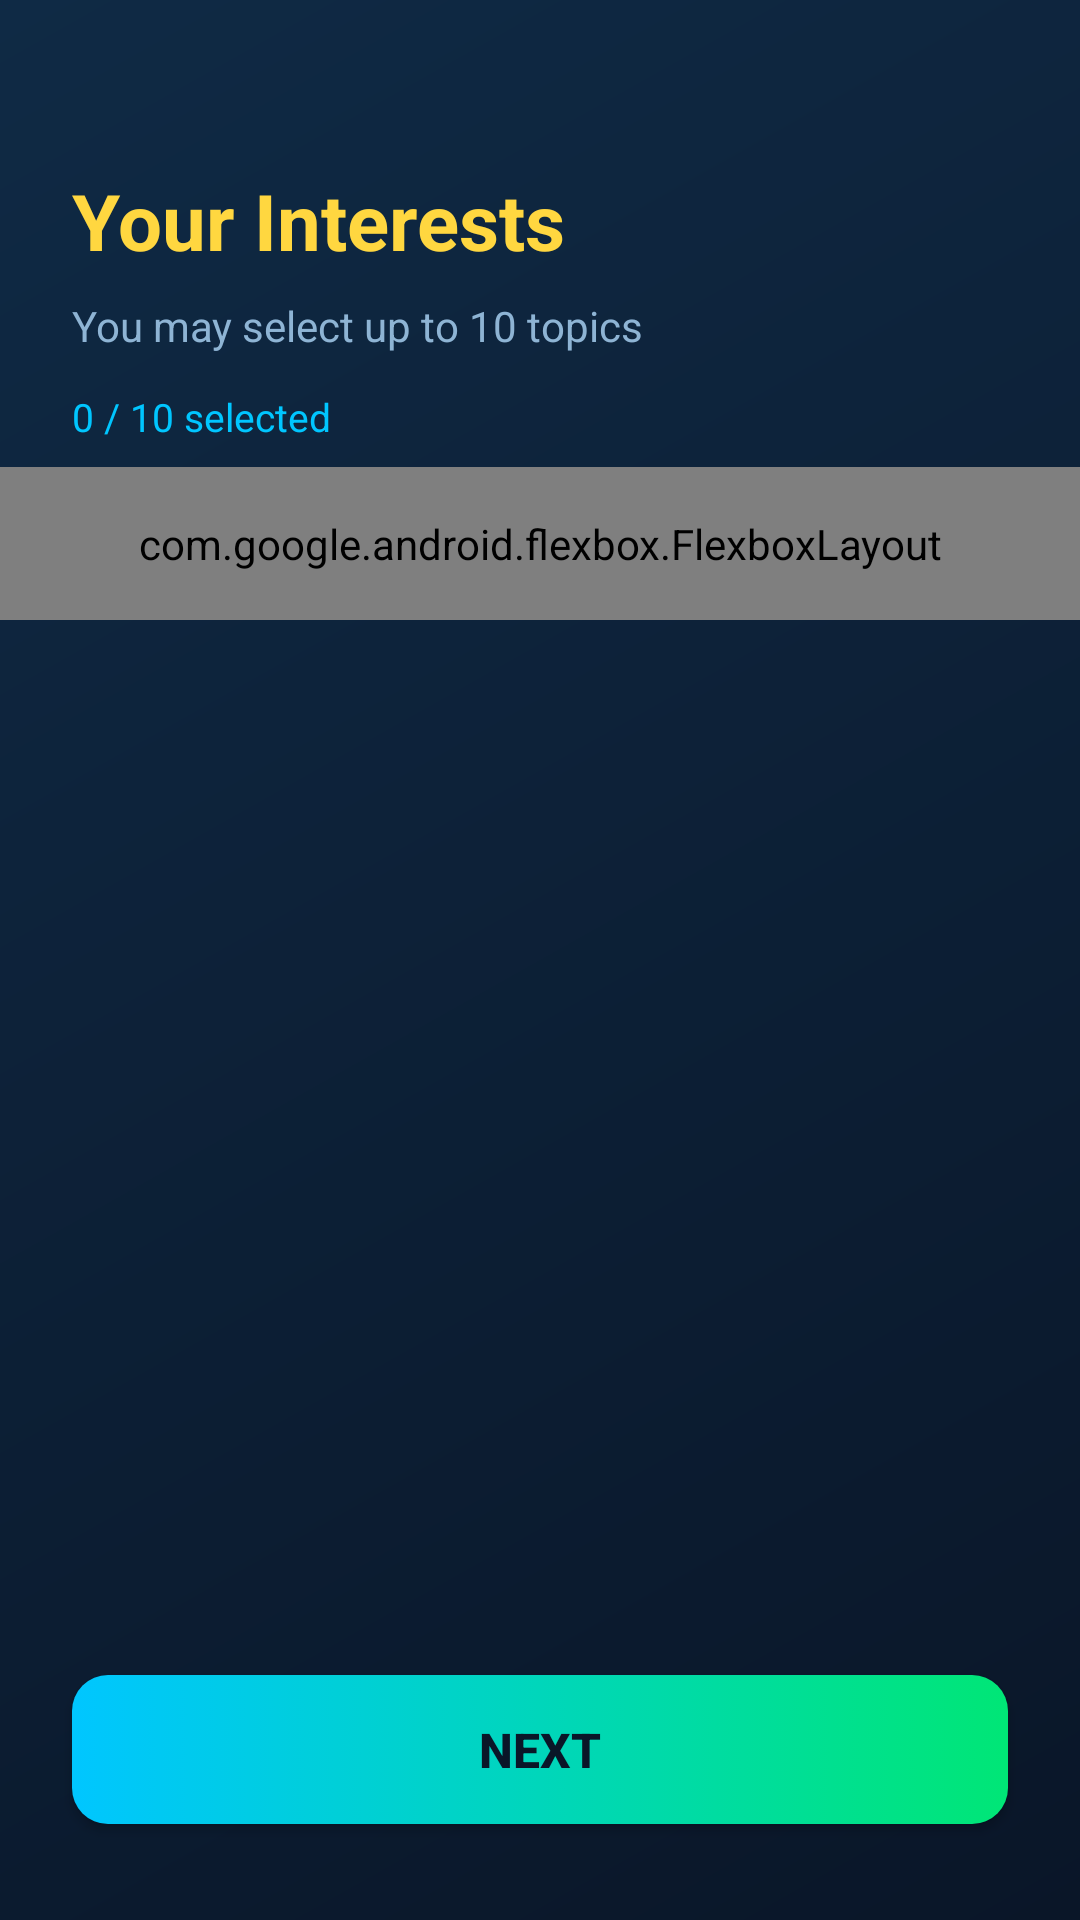

Layout XML and referenced resources for this Android screen:
<!-- AndroidManifest.xml: application theme Theme.LearnAI -->
<!-- res/layout/activity_interests.xml -->
<?xml version="1.0" encoding="utf-8"?>
<androidx.constraintlayout.widget.ConstraintLayout
    xmlns:android="http://schemas.android.com/apk/res/android"
    xmlns:app="http://schemas.android.com/apk/res-auto"
    android:layout_width="match_parent"
    android:layout_height="match_parent"
    android:background="@drawable/bg_gradient">

    <TextView
        android:id="@+id/tvTitle"
        android:layout_width="0dp"
        android:layout_height="wrap_content"
        android:layout_marginStart="24dp"
        android:layout_marginTop="56dp"
        android:layout_marginEnd="24dp"
        android:text="@string/interests_title"
        android:textColor="@color/colorAccentYellow"
        android:textSize="26sp"
        android:textStyle="bold"
        app:layout_constraintEnd_toEndOf="parent"
        app:layout_constraintStart_toStartOf="parent"
        app:layout_constraintTop_toTopOf="parent" />

    <TextView
        android:id="@+id/tvSubtitle"
        android:layout_width="0dp"
        android:layout_height="wrap_content"
        android:layout_marginStart="24dp"
        android:layout_marginTop="8dp"
        android:layout_marginEnd="24dp"
        android:text="@string/interests_subtitle"
        android:textColor="@color/colorTextMuted"
        android:textSize="14sp"
        app:layout_constraintEnd_toEndOf="parent"
        app:layout_constraintStart_toStartOf="parent"
        app:layout_constraintTop_toBottomOf="@id/tvTitle" />

    <TextView
        android:id="@+id/tvSelectedCount"
        android:layout_width="wrap_content"
        android:layout_height="wrap_content"
        android:layout_marginStart="24dp"
        android:layout_marginTop="12dp"
        android:text="0 / 10 selected"
        android:textColor="@color/colorPrimary"
        android:textSize="13sp"
        app:layout_constraintStart_toStartOf="parent"
        app:layout_constraintTop_toBottomOf="@id/tvSubtitle" />

    <ScrollView
        android:id="@+id/scrollView"
        android:layout_width="0dp"
        android:layout_height="0dp"
        android:layout_marginTop="8dp"
        android:layout_marginBottom="8dp"
        app:layout_constraintBottom_toTopOf="@id/btnNext"
        app:layout_constraintEnd_toEndOf="parent"
        app:layout_constraintStart_toStartOf="parent"
        app:layout_constraintTop_toBottomOf="@id/tvSelectedCount">

        <com.google.android.flexbox.FlexboxLayout
            android:id="@+id/flexboxTags"
            android:layout_width="match_parent"
            android:layout_height="wrap_content"
            android:padding="16dp"
            app:flexWrap="wrap"
            app:alignItems="flex_start"
            app:alignContent="flex_start"
            app:justifyContent="flex_start" />

    </ScrollView>

    <Button
        android:id="@+id/btnNext"
        android:layout_width="0dp"
        android:layout_height="wrap_content"
        android:layout_marginStart="24dp"
        android:layout_marginEnd="24dp"
        android:layout_marginBottom="32dp"
        android:background="@drawable/btn_primary"
        android:contentDescription="@string/btn_next"
        android:paddingTop="14dp"
        android:paddingBottom="14dp"
        android:text="@string/btn_next"
        android:textColor="@color/colorBackground"
        android:textSize="16sp"
        android:textStyle="bold"
        app:layout_constraintBottom_toBottomOf="parent"
        app:layout_constraintEnd_toEndOf="parent"
        app:layout_constraintStart_toStartOf="parent" />

</androidx.constraintlayout.widget.ConstraintLayout>
<!-- resources referenced by this layout -->
<resources>
  <color name="colorAccentYellow">#FFD740</color>
  <color name="colorBackground">#0A1628</color>
  <color name="colorPrimary">#00C6FF</color>
  <color name="colorTextMuted">#8EB4D4</color>
  <!-- drawable bg_gradient (drawable) -->
  <?xml version="1.0" encoding="utf-8"?>
  <shape xmlns:android="http://schemas.android.com/apk/res/android"
      android:shape="rectangle">
      <gradient
          android:angle="135"
          android:startColor="#0A1628"
          android:endColor="#0F2A45"
          android:type="linear" />
  </shape>
  <!-- drawable btn_primary (drawable) -->
  <?xml version="1.0" encoding="utf-8"?>
  <selector xmlns:android="http://schemas.android.com/apk/res/android">
      <item android:state_pressed="true">
          <shape android:shape="rectangle">
              <gradient
                  android:angle="0"
                  android:startColor="#0099CC"
                  android:endColor="#00B85E"
                  android:type="linear" />
              <corners android:radius="12dp" />
          </shape>
      </item>
      <item android:state_enabled="false">
          <shape android:shape="rectangle">
              <solid android:color="#1A3055" />
              <corners android:radius="12dp" />
          </shape>
      </item>
      <item>
          <shape android:shape="rectangle">
              <gradient
                  android:angle="0"
                  android:startColor="#00C6FF"
                  android:endColor="#00E676"
                  android:type="linear" />
              <corners android:radius="12dp" />
          </shape>
      </item>
  </selector>
  <string name="btn_next">Next</string>
  <string name="interests_subtitle">You may select up to 10 topics</string>
  <string name="interests_title">Your Interests</string>
  <style name="Theme.LearnAI" parent="Theme.MaterialComponents.DayNight.NoActionBar">
          <item name="colorPrimary">@color/colorPrimary</item>
          <item name="colorPrimaryDark">@color/colorPrimaryDark</item>
          <item name="colorAccent">@color/colorAccent</item>
          <item name="android:windowBackground">@color/colorBackground</item>
          <item name="android:statusBarColor">@color/colorBackground</item>
          <item name="android:navigationBarColor">@color/colorBackground</item>
          <item name="android:textColorPrimary">@color/colorTextPrimary</item>
          <item name="android:textColorSecondary">@color/colorTextMuted</item>
          <item name="android:colorBackground">@color/colorBackground</item>
          <item name="colorSurface">@color/colorCard</item>
          <item name="colorOnSurface">@color/colorTextPrimary</item>
          <item name="colorOnPrimary">@color/colorBackground</item>
          <item name="android:windowLightStatusBar" tools:targetApi="m">false</item>
          <item name="editTextStyle">@style/LearnAI.EditText</item>
      </style>
  <color name="colorPrimaryDark">#0099CC</color>
  <color name="colorAccent">#00E676</color>
  <color name="colorTextPrimary">#FFFFFF</color>
  <color name="colorCard">#0F2040</color>
  <style name="LearnAI.EditText" parent="Widget.MaterialComponents.TextInputLayout.OutlinedBox">
          <item name="android:textColor">@color/colorTextPrimary</item>
          <item name="android:textColorHint">@color/colorHint</item>
          <item name="boxStrokeColor">@color/colorPrimary</item>
          <item name="hintTextColor">@color/colorTextMuted</item>
      </style>
  <color name="colorHint">#5A7A94</color>
</resources>
